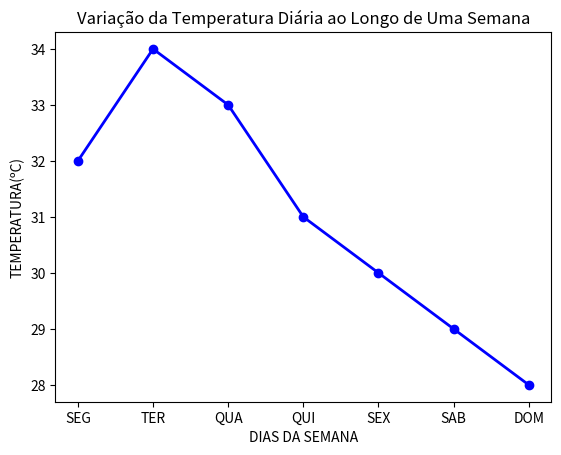

Here is the Python script that generated this plot:
import matplotlib.pyplot as plt
x=['SEG', 'TER', 'QUA', 'QUI', 'SEX', 'SAB', 'DOM']
y=[32,34,33,31,30,29,28]
plt.title('Variação da Temperatura Diária ao Longo de Uma Semana')
plt.xlabel('DIAS DA SEMANA')
plt.ylabel('TEMPERATURA(ºC)')
plt.plot(x,y, marker='o', linewidth=2, color='blue')
plt.show()